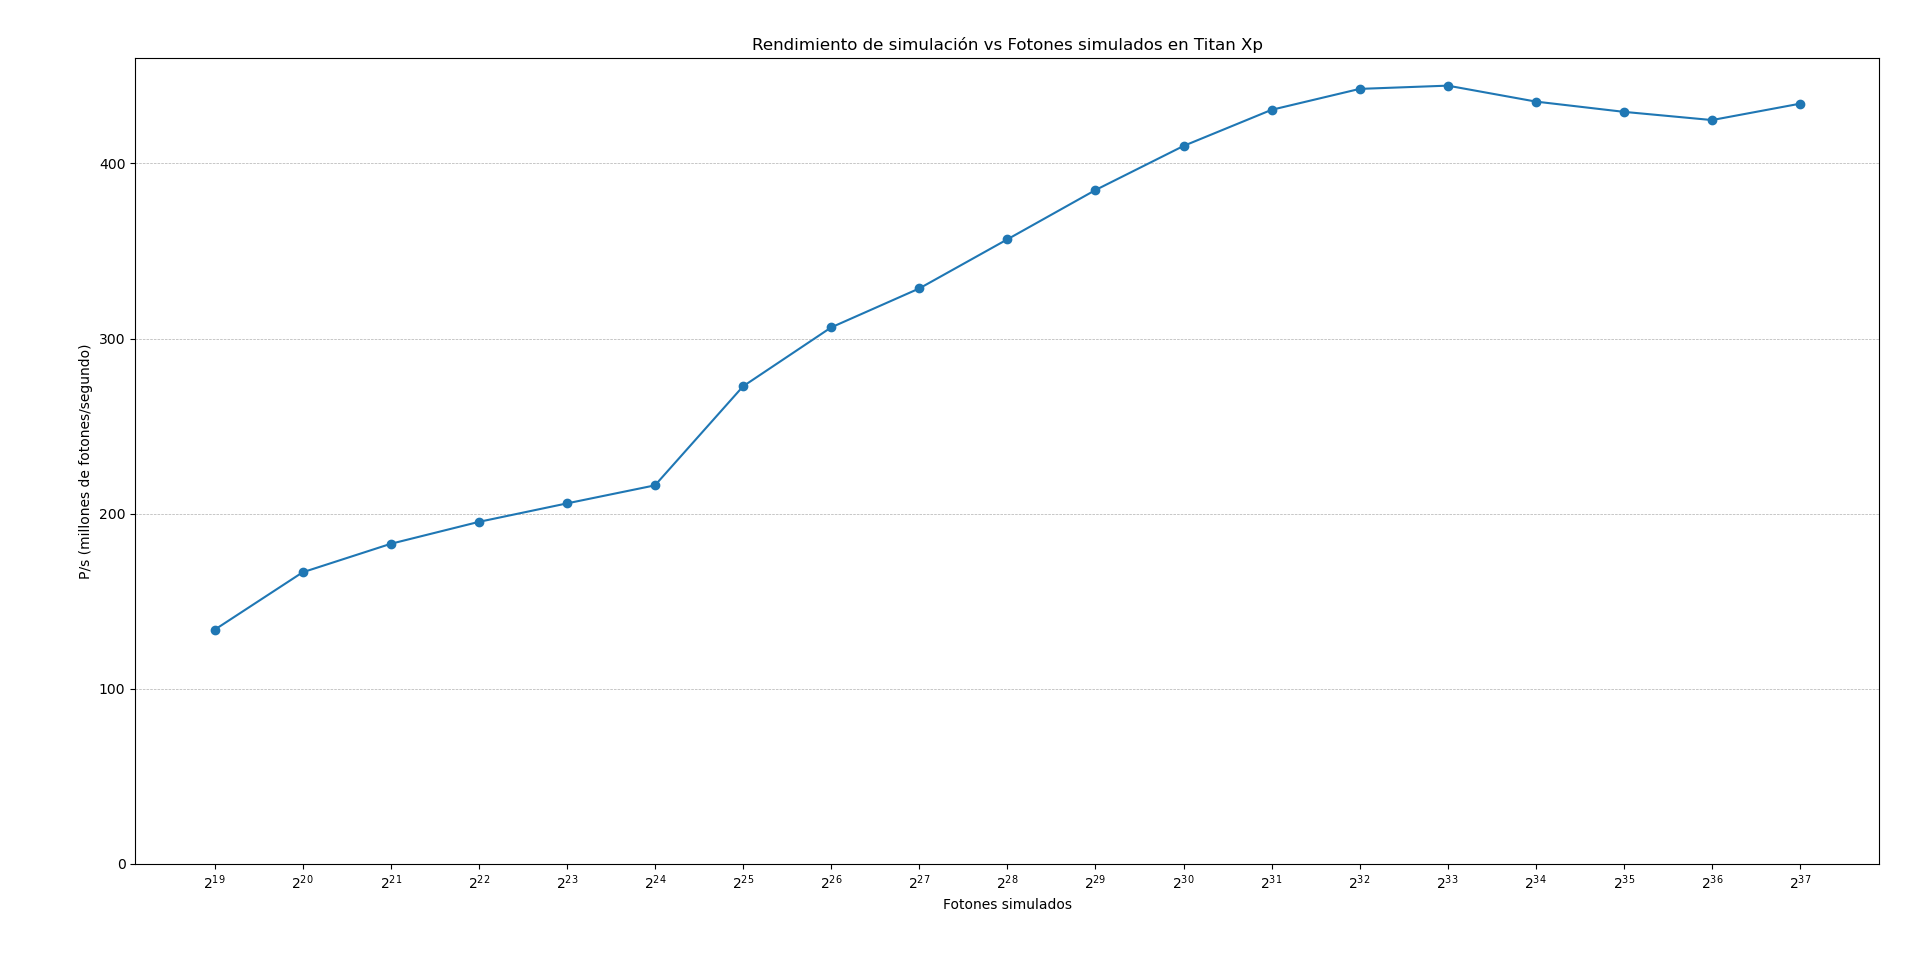

Source data for this figure (header and first rows):
photons, blocks, threads, photones_per_thread, time, pus
524288, 512, 64, 16, 0.007320, 71.62
524288, 512, 64, 16, 0.003922, 133.7
1048576, 512, 64, 32, 0.006557, 159.9
1048576, 512, 64, 32, 0.006298, 166.5
2097152, 512, 64, 64, 0.01147, 182.8
2097152, 512, 64, 64, 0.01177, 178.2
4194304, 512, 64, 128, 0.02148, 195.3
4194304, 512, 64, 128, 0.02157, 194.4
8388608, 512, 64, 256, 0.04078, 205.7
8388608, 512, 64, 256, 0.04075, 205.8
16777216, 512, 64, 512, 0.07764, 216.1
16777216, 512, 64, 512, 0.07762, 216.2
33554432, 512, 64, 1024, 0.1344, 249.6
33554432, 512, 64, 1024, 0.123, 272.7
67108864, 512, 64, 2048, 0.2191, 306.3
67108864, 512, 64, 2048, 0.2191, 306.3
134217728, 512, 64, 4096, 0.4085, 328.6
134217728, 512, 64, 4096, 0.4086, 328.5
268435456, 512, 64, 8192, 0.7527, 356.6
268435456, 512, 64, 8192, 0.7545, 355.8
536870912, 512, 64, 16384, 1.395, 384.8
536870912, 512, 64, 16384, 1.399, 383.8
1073741824, 512, 64, 32768, 2.619, 410
1073741824, 512, 64, 32768, 2.626, 408.9
2147483648, 512, 64, 65536, 4.987, 430.6
2147483648, 512, 64, 65536, 4.999, 429.6
4294967296, 512, 64, 131072, 9.708, 442.4
4294967296, 512, 64, 131072, 9.705, 442.5
8589934592, 512, 64, 262144, 19.33, 444.4
8589934592, 512, 64, 262144, 19.78, 434.2
17179869184, 512, 64, 524288, 39.47, 435.3
17179869184, 512, 64, 524288, 40.28, 426.5
34359738368, 512, 64, 1048576, 80.01, 429.4
34359738368, 512, 64, 1048576, 81.28, 422.7
68719476736, 512, 64, 2097152, 161.8, 424.7
68719476736, 512, 64, 2097152, 161.8, 424.6
137438953472, 512, 64, 4194304, 316.6, 434.1
